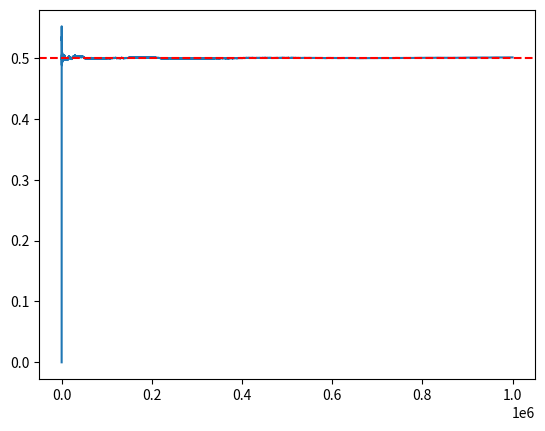

Python code for this plot:
import numpy as np
import matplotlib.pyplot as plt
import time
#Simulare vectorizata pentru aruncari  cu banul
def simulate_coin_tosses(n, prob_cap):
    start=time.perf_counter()
    heads=0
    tails=0
    x=[]
    y=[]
    for i in range(n):
        rd=np.random.random()
        if(rd<prob_cap):
            heads+=1
        else:
            tails+=1
        x.append(heads/(heads+tails))
        y.append(i)
    end=time.perf_counter()
    timp=end-start
    print("A durat clasic: "+str(timp)) 
    plt.plot(y, x)
    plt.axhline(0.5, linestyle='--', color='red')
    plt.show()
    return heads
# acum sa facem asta cu SIMD
def vectorised_coin_toss(n):
    start=time.perf_counter()
    toss=np.random.random(n)
    c=np.sum(toss<0.5)
    end=time.perf_counter()
    print("A durat cu SIMD: "+str(end-start))
    return c.sum()
def simulate_die(n):
    a=[0 for i in range(7)]
    for i in range(n):
        rd=np.random.random()
        a[np.floor(1+6*rd)]+=1
def game_of_biased_dice(d1, d2):
    win=0
    loss=0
    draw=0
    for i in range(6):
        for j in range(6):
            if(d1[i]<d2[j]):
                win+=1
            elif(d1[i]>d2[j]):
                loss+=1
            else:
                draw+=1
numar_incercari=1000000
print(vectorised_coin_toss(numar_incercari))
print(simulate_coin_tosses(numar_incercari, 0.5))
